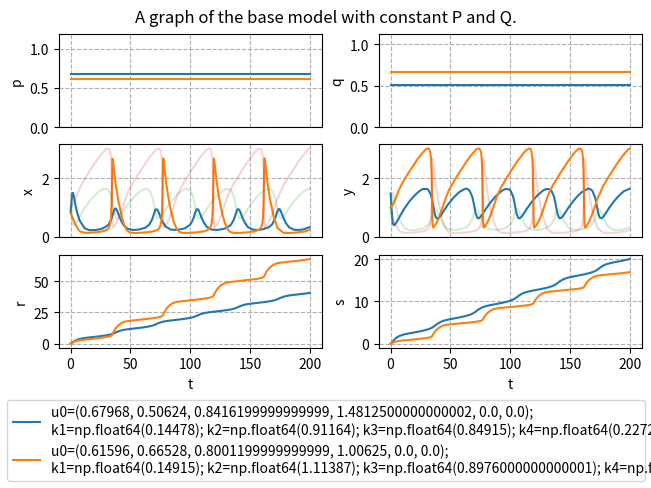

The matplotlib source for this figure:
import scipy.integrate as scint
import numpy as np
import matplotlib.pyplot as plt

from typing import Optional, Iterable
flint = float | int
interval_t = tuple[flint, flint] | Iterable[flint]

def get_variables_from_u(u):
    return [[elem[i] for elem in u] for i in range(len(u[0]))]


def execute_simulation(f,
                       u0: Optional[Iterable[flint]] = None,
                       coeffs: Optional[Iterable[flint]] = None,
                       time_bound: Optional[flint] = 25,
                       offsets: Optional[str | flint | Iterable[Optional[str | flint]]] = "random",
                       offsets_intervals: Optional[interval_t | Iterable[interval_t]] = (0.75, 1.25),
                       offsets_scale: Optional[int] = 1000,
                       iter_total: Optional[int] = 1):
    rng = np.random.default_rng()

    # declare some lists
    u0_list = []
    coeffs_list = []
    sol_list = []

    # handle default values and declare total_length.
    # also make sure this function is effectively pass-by-value.
    u0_default = [1., 1., 0.5, 0.5, 1., 1.]
    coeffs_default = [0.2, 1., 1., 0.2]

    u0_base = u0_default if u0 is None else u0
    coeffs_base = coeffs_default if coeffs is None else coeffs

    total_length = len(u0) + len(coeffs)

    time_bound_default = 25
    offsets_default = "random"
    offsets_intervals_default = (0.75, 1.25)
    offsets_scale_default = 1000
    iter_total_default = 1

    time_bound_base = time_bound_default if time_bound is None else time_bound
    offsets_base = offsets_default if offsets is None else offsets
    offsets_intervals_base = offsets_intervals_default if offsets_intervals is None else offsets_intervals
    offsets_scale_base = offsets_scale_default if offsets_scale is None else offsets_scale
    iter_total_base = iter_total_default if iter_total is None else iter_total

    u0_base = [item for item in u0_base].copy()
    coeffs_base = [item for item in coeffs_base].copy()
    offsets_base = ["random" for i in range(total_length)] if offsets_base == "random" else offsets_base
    if isinstance(offsets_base, str):
        raise ValueError("`offsets` must be either \"random\" or a non-string, which is violated here.")
    offsets_base = [offsets_base for i in range(total_length)] if isinstance(offsets_base, flint) else offsets_base
    offsets_base = [None if item == "random" else item for item in offsets_base]
    if any([isinstance(item, str) for item in offsets_base]):
        raise ValueError("entries of `offsets` must be either \"random\" or non-strings, which is violated here.")
    if len(offsets_intervals_base) == 2 and isinstance(offsets_intervals_base[0], flint):
        offsets_intervals_base = [[item for item in offsets_intervals_base] for i in range(total_length)]
    offsets_intervals_base = [tuple([value for value in item]) for item in offsets_intervals_base]
    if any([(not isinstance(item, tuple)) or len(item) != 2 for item in offsets_intervals_base]):
        raise ValueError("either `offsets_intervals` or an entry thereof is not a 2-tuple, which is not allowed.")
    if any([any([not isinstance(value, flint) for value in item]) for item in offsets_intervals_base]):
        raise ValueError("`offsets_intervals` does not describe one or more numeric intervals, which is not allowed.")

    # run simulations
    for n in range(iter_total_base):
        # randomize starting values and parameters just a little bit if the user wants that
        transposable = np.array(offsets_intervals_base) * offsets_scale_base
        offsets_intervals_low, offsets_intervals_high = np.transpose(transposable)
        offsets_random = rng.integers(offsets_intervals_low, offsets_intervals_high, total_length) / offsets_scale
        modified_offsets = [offsets_random[i] if offsets_base[i] is None else offsets_base[i]
                            for i in range(total_length)]

        modified_u0 = list(np.array(u0_base) * np.array(modified_offsets[0:len(u0_base)]))
        print(f"{modified_u0=}")
        modified_coeffs = list(np.array(coeffs_base) * np.array(modified_offsets[len(u0_base):total_length]))
        print(f"{modified_coeffs=}")
        u0_list.append(modified_u0.copy())
        coeffs_list.append(modified_coeffs.copy())

        t_span_input = (0, time_bound_base)
        y0_input = modified_u0
        args_input = (modified_coeffs,)
        method_input = 'Radau'

        # try to solve the ODE problem
        try:
            sol = scint.solve_ivp(fun=f,
                                  t_span=t_span_input,
                                  y0=y0_input,
                                  args=args_input,
                                  method=method_input)
            sol_list.append(sol)
        except:
            print("fail")
            return (False, u0_base, coeffs_base, time_bound_base, iter_total_base, u0_list, coeffs_list, sol_list)
        print("success")

    # return the results
    return (True, u0_base, coeffs_base, time_bound_base, iter_total_base, u0_list, coeffs_list, sol_list)


def visualize_simulation(u0_base, coeffs_base, time_bound_base, iter_total_base, u0_list, coeffs_list, sol_list):
    fig, axs = plt.subplots(3, 2, layout='constrained')
    try:
        for n in range(len(sol_list)):
            u0 = u0_list[n]
            coeffs = coeffs_list[n]
            sol = sol_list[n]
            t = sol.t
            p, q, x, y, r, s = sol.y
            p0, q0, x0, y0, r0, s0 = u0
            k1, k2, k3, k4 = coeffs
            the_label = f"u0=({p0}, {q0}, {x0}, {y0}, {r0}, {s0});\n{k1=}; {k2=}; {k3=}; {k4=}"
            axs[0, 0].plot(t, p, label=the_label)
            axs[0, 1].plot(t, q, label=the_label)
            axs[1, 0].plot(t, x, label=the_label)
            axs[1, 1].plot(t, y, label=the_label)
            axs[2, 0].plot(t, r, label=the_label)
            axs[2, 1].plot(t, s, label=the_label)
        for n in range(len(sol_list)):
            u0 = u0_list[n]
            coeffs = coeffs_list[n]
            sol = sol_list[n]
            t = sol.t
            p, q, x, y, r, s = sol.y
            p0, q0, x0, y0, r0, s0 = u0
            k1, k2, k3, k4 = coeffs
            the_label = f"u0=({p0}, {q0}, {x0}, {y0}, {r0}, {s0});\n{k1=}; {k2=}; {k3=}; {k4=}"
            axs[1, 0].plot(t, y, label=the_label, alpha=0.2)  # for comparison
            axs[1, 1].plot(t, x, label=the_label, alpha=0.2)  # for comparison
            # TODO: make the color of these lines appear in the legend too
        axs[0, 0].set(ylabel="p")
        axs[0, 0].xaxis.set_major_formatter('')
        axs[0, 0].tick_params(axis='x', length=0)
        axs[0, 0].grid(True, linestyle='dashed')
        axs[0, 1].set(ylabel="q")
        axs[0, 1].xaxis.set_major_formatter('')
        axs[0, 1].tick_params(axis='x', length=0)
        axs[0, 1].grid(True, linestyle='dashed')
        axs[1, 0].set(ylabel="x")
        axs[1, 0].xaxis.set_major_formatter('')
        axs[1, 0].tick_params(axis='x', length=0)
        axs[1, 0].grid(True, linestyle='dashed')
        axs[1, 1].set(ylabel="y")
        axs[1, 1].xaxis.set_major_formatter('')
        axs[1, 1].tick_params(axis='x', length=0)
        axs[1, 1].grid(True, linestyle='dashed')
        axs[2, 0].set(ylabel="r", xlabel='t')
        axs[2, 0].grid(True, linestyle='dashed')
        axs[2, 1].set(ylabel="s", xlabel='t')
        axs[2, 1].grid(True, linestyle='dashed')
        p_min, p_max = axs[0, 0].get_ylim()
        q_min, q_max = axs[0, 1].get_ylim()
        x_min, x_max = axs[1, 0].get_ylim()
        y_min, y_max = axs[1, 1].get_ylim()
        r_min, r_max = axs[2, 0].get_ylim()
        s_min, s_max = axs[2, 1].get_ylim()
        axs[0, 0].set_ylim(0, 2 * u0_base[0])
        axs[0, 1].set_ylim(0, 2 * u0_base[1])
        axs[1, 0].set_ylim(min(x_min, y_min), max(x_max, y_max))
        axs[1, 1].set_ylim(min(x_min, y_min), max(x_max, y_max))
        axs[2, 0].set_ylim(r_min, r_max)
        axs[2, 1].set_ylim(s_min, s_max)
    except:
        print("graph fail")
    print("graph success")
    # for ax in axs.flat:
    #    ax.label_outer()
    handles, labels = axs[2, 0].get_legend_handles_labels()
    fig.legend(handles, labels, mode='expand', loc='outside lower center')
    fig.suptitle("A graph of the base model with constant P and Q.")
    plt.show()


def f(t, u, coeffs):
    p, q, x, y, r, s = u
    k1, k2, k3, k4 = coeffs
    return np.array([
        0,
        0,
        k1 * p - k2 * q * x + k3 * x**2 * y - k4 * x,
        k2 * q * x - k3 * x**2 * y,
        k2 * q * x,
        k4 * x
    ])


# u0 = [0.5, 0.5, 1, 1, 1, 1]
# coeffs = [0.2, 1, 1, 0.2]
u0 = [0.59, 0.56, 0.83, 1.25, 0, 0]
coeffs = [0.19, 1.07, 0.85, 0.22]
time_bound = 200
# offsets = [1 for i in range(0, 10)]
offsets = "random"
# iter_total = None
iter_total = 2

result = execute_simulation(f, u0=u0, coeffs=coeffs, time_bound=time_bound, offsets=offsets, iter_total=iter_total)
success, u0_base, coeffs_base, time_bound_base, iter_total_base, u0_list, coeffs_list, sol_list = result

if success:
    visualize_simulation(u0_base, coeffs_base, time_bound_base, iter_total_base, u0_list, coeffs_list, sol_list)
else:
    print("simulation failed. Stopping and printing failed settings.")
    print(u0_list, "\n", coeffs_list)
